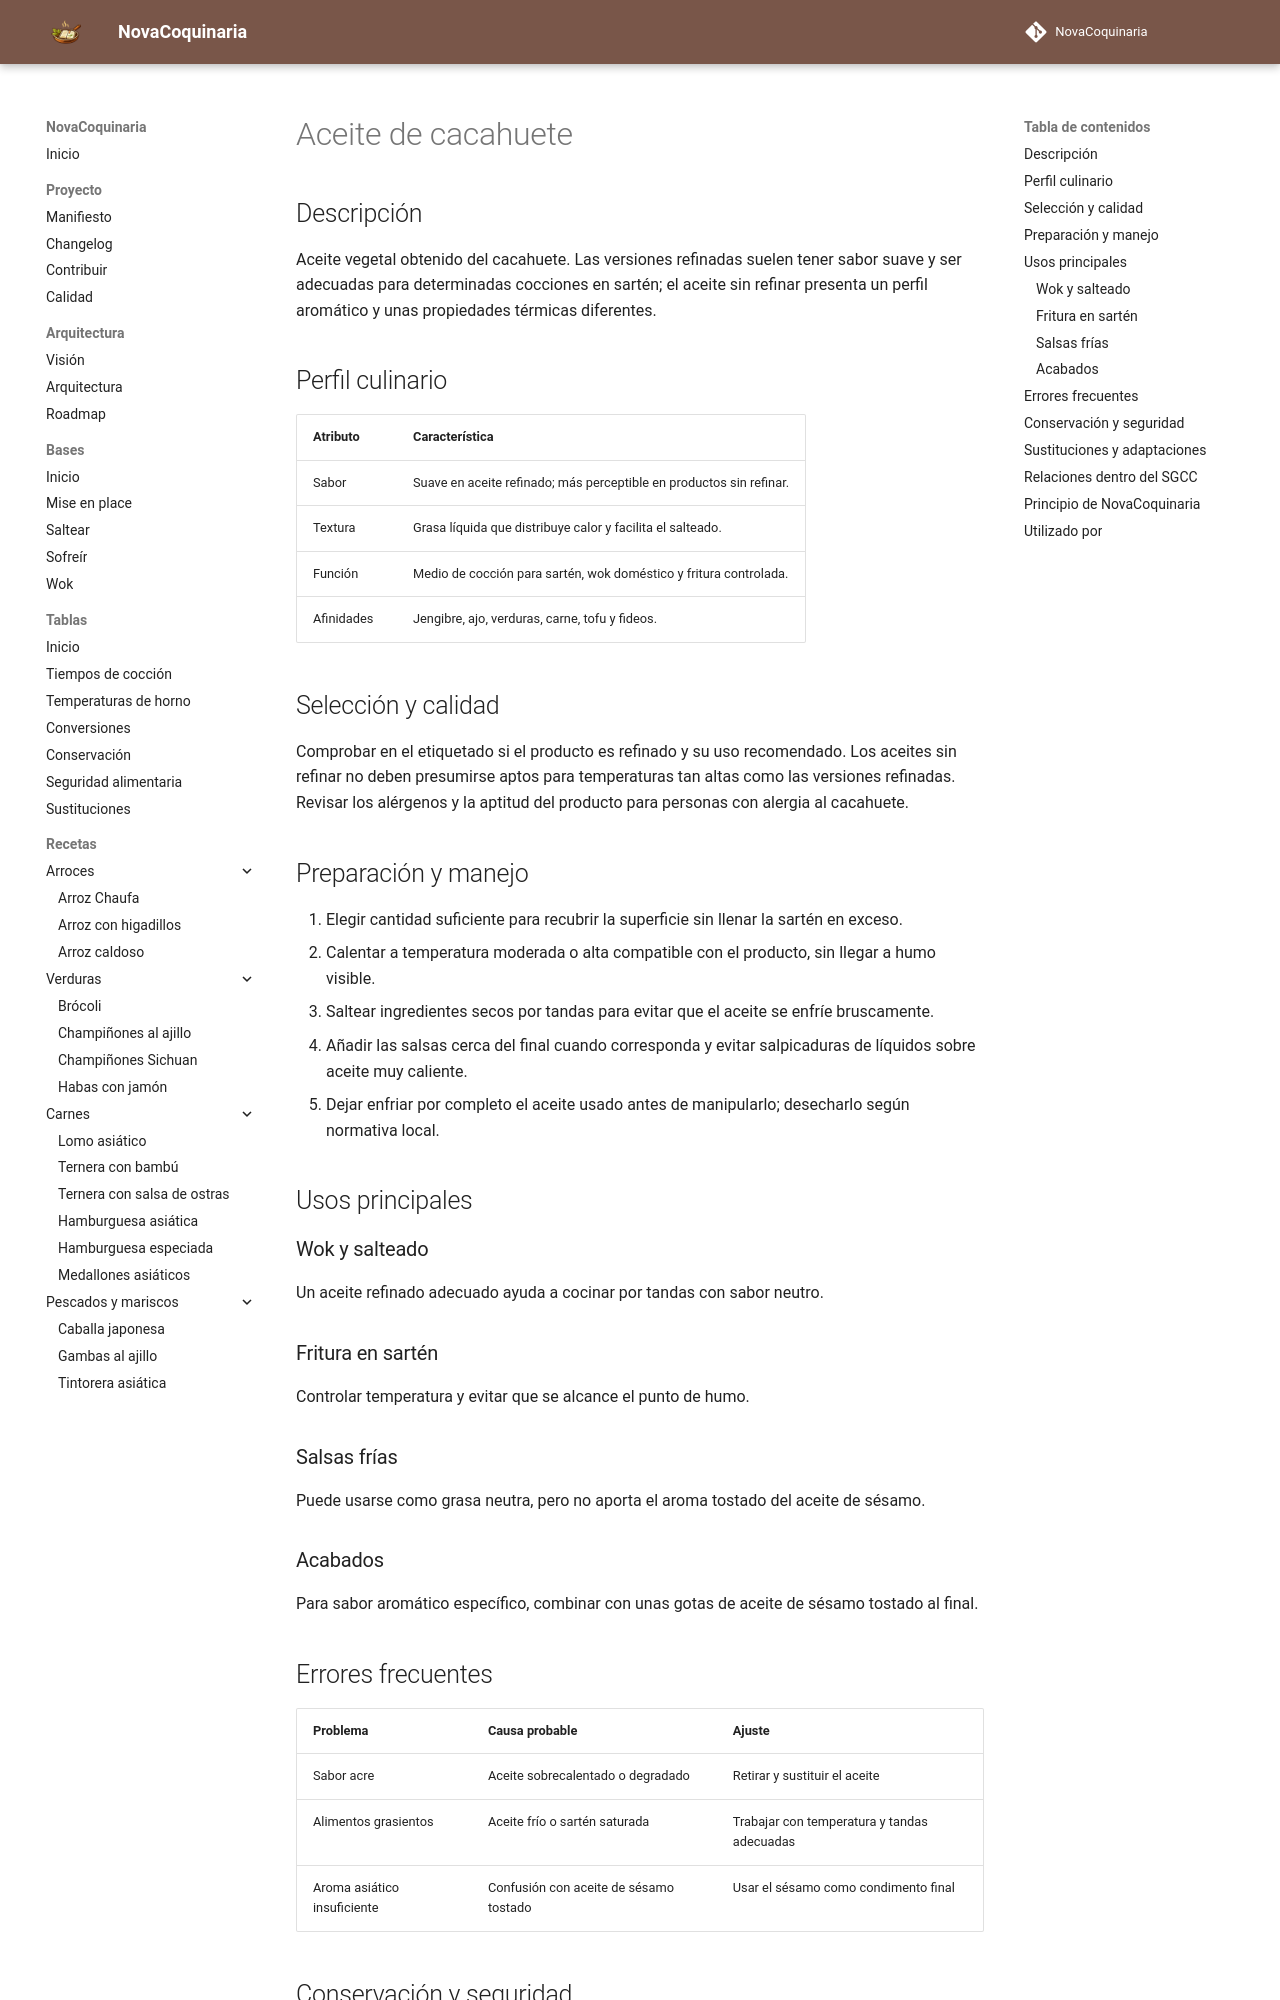

repository: fran-eliot/NovaCoquinaria · page: 11_Despensa/10_Aceites/aceite_de_cacahuete.html · generator: mkdocs

---
id: ING-0049
tipo: ingrediente
titulo: Aceite de cacahuete
categoria: Aceites
estado: borrador
version: 1.0.0
ultima_revision: 2026-11-14
etiquetas:
  - aceite
  - cacahuete
  - salteado
  - fritura
---

# Aceite de cacahuete

## Descripción

Aceite vegetal obtenido del cacahuete. Las versiones refinadas suelen tener sabor suave y ser adecuadas para determinadas cocciones en sartén; el aceite sin refinar presenta un perfil aromático y unas propiedades térmicas diferentes.

## Perfil culinario

| Atributo | Característica |
|---|---|
| Sabor | Suave en aceite refinado; más perceptible en productos sin refinar. |
| Textura | Grasa líquida que distribuye calor y facilita el salteado. |
| Función | Medio de cocción para sartén, wok doméstico y fritura controlada. |
| Afinidades | Jengibre, ajo, verduras, carne, tofu y fideos. |

## Selección y calidad

Comprobar en el etiquetado si el producto es refinado y su uso recomendado. Los aceites sin refinar no deben presumirse aptos para temperaturas tan altas como las versiones refinadas. Revisar los alérgenos y la aptitud del producto para personas con alergia al cacahuete.

## Preparación y manejo

1. Elegir cantidad suficiente para recubrir la superficie sin llenar la sartén en exceso.
2. Calentar a temperatura moderada o alta compatible con el producto, sin llegar a humo visible.
3. Saltear ingredientes secos por tandas para evitar que el aceite se enfríe bruscamente.
4. Añadir las salsas cerca del final cuando corresponda y evitar salpicaduras de líquidos sobre aceite muy caliente.
5. Dejar enfriar por completo el aceite usado antes de manipularlo; desecharlo según normativa local.

## Usos principales

### Wok y salteado

Un aceite refinado adecuado ayuda a cocinar por tandas con sabor neutro.

### Fritura en sartén

Controlar temperatura y evitar que se alcance el punto de humo.

### Salsas frías

Puede usarse como grasa neutra, pero no aporta el aroma tostado del aceite de sésamo.

### Acabados

Para sabor aromático específico, combinar con unas gotas de aceite de sésamo tostado al final.

## Errores frecuentes

| Problema | Causa probable | Ajuste |
|---|---|---|
| Sabor acre | Aceite sobrecalentado o degradado | Retirar y sustituir el aceite |
| Alimentos grasientos | Aceite frío o sartén saturada | Trabajar con temperatura y tandas adecuadas |
| Aroma asiático insuficiente | Confusión con aceite de sésamo tostado | Usar el sésamo como condimento final |
